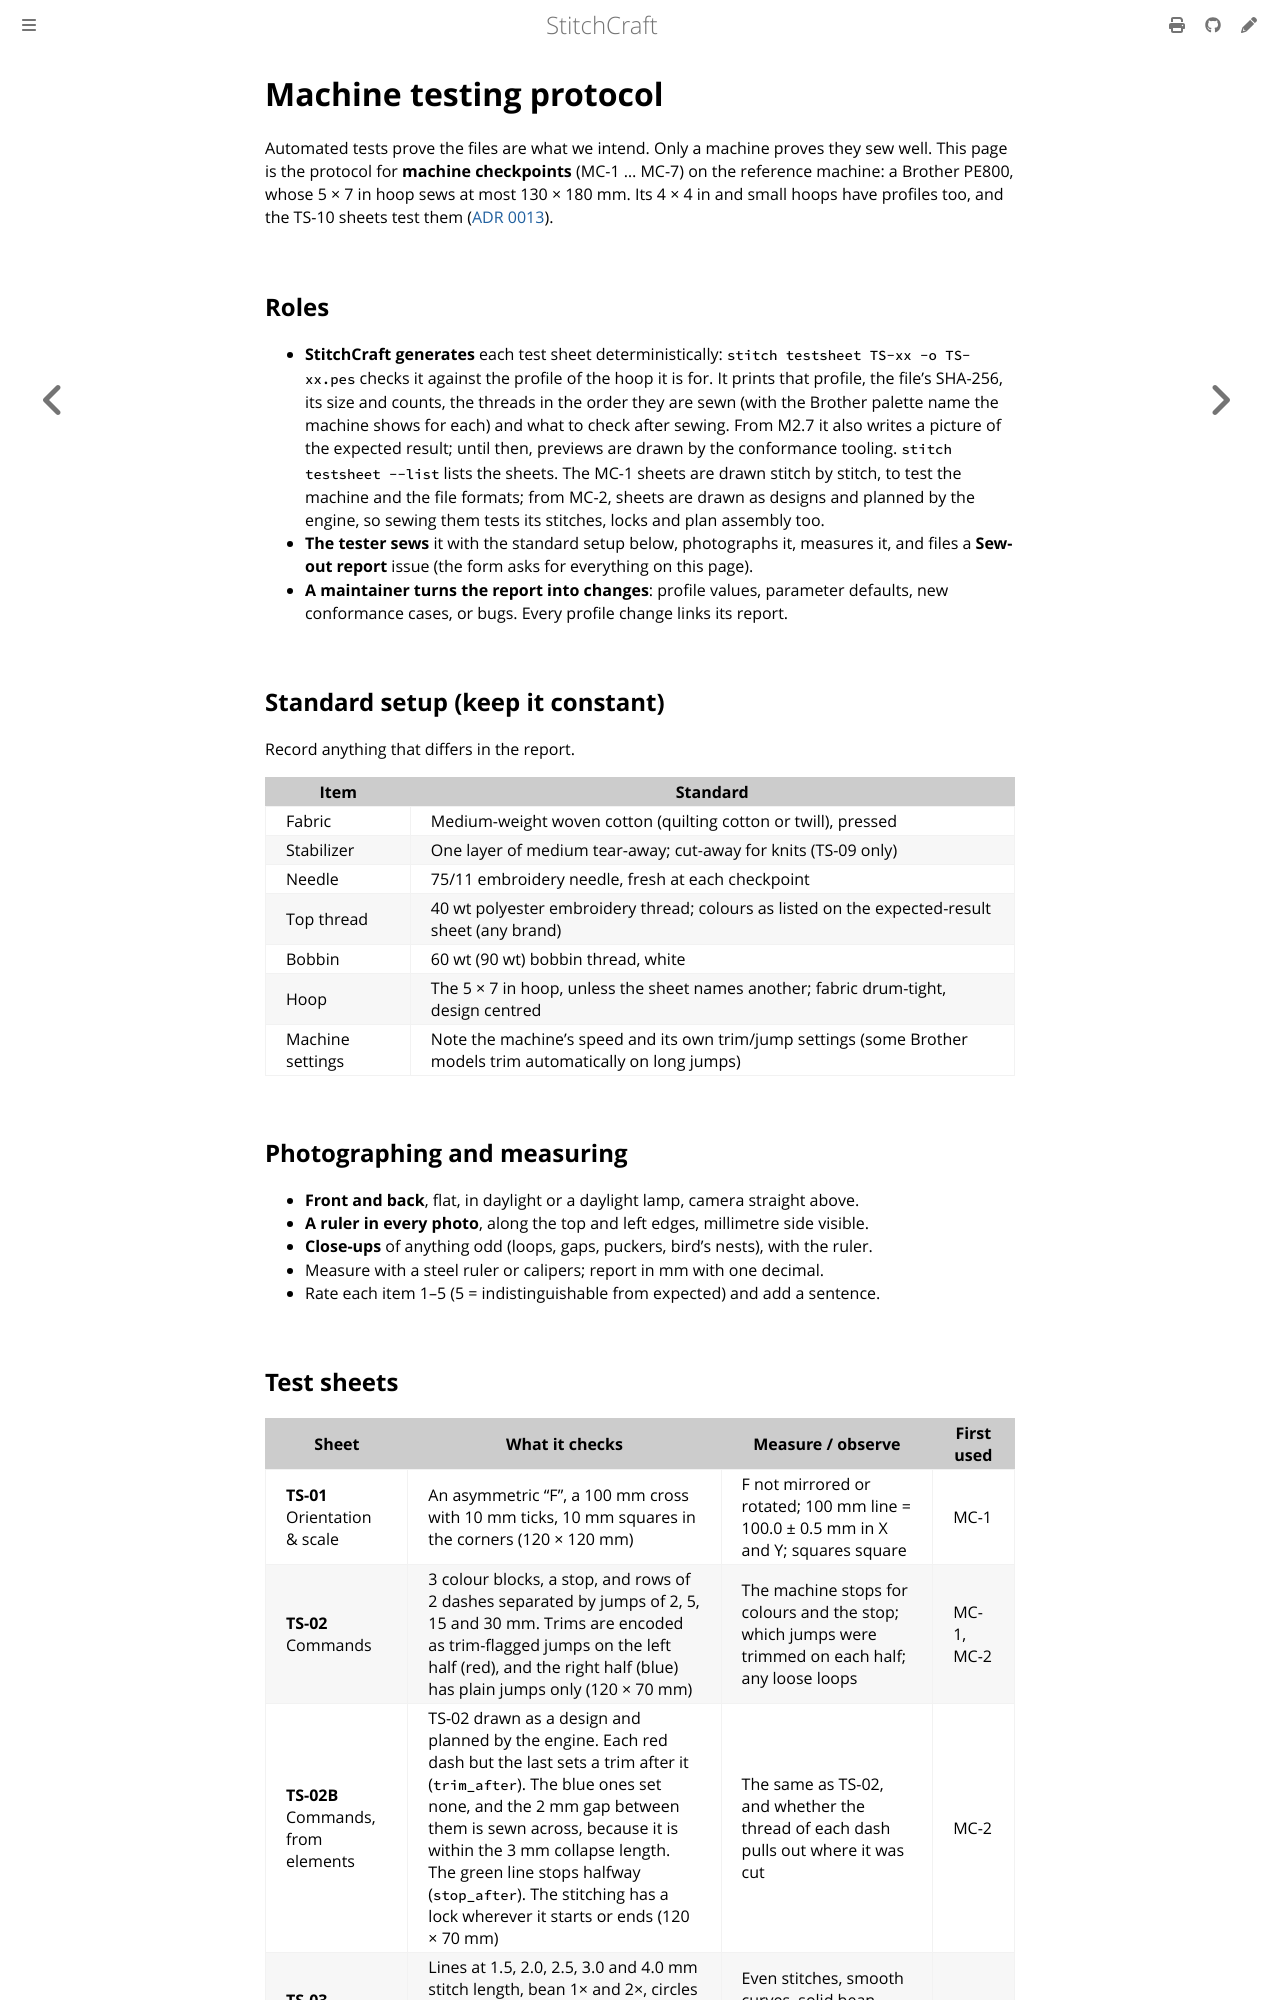

repository: KaboomFox/inkcraft · page: dev/plan/machine-testing.html · generator: mdbook

# Machine testing protocol

<!-- implements: crates/stitchcraft-engine/src/testsheets/**, apps/stitchcraft-cli/src/commands/testsheet.rs -->

Automated tests prove the files are what we intend. Only a machine proves they sew well. This page is
the protocol for **machine checkpoints** (MC-1 … MC-7) on the reference machine: a Brother PE800, whose
5 × 7 in hoop sews at most 130 × 180 mm. Its 4 × 4 in and small hoops have profiles too, and the TS-10
sheets test them ([ADR 0013](../design/adr/0013-brother-pe800-reference-machine.md)).

## Roles

- **StitchCraft generates** each test sheet deterministically: `stitch testsheet TS-xx -o TS-xx.pes`
  checks it against the profile of the hoop it is for. It prints that profile, the file's SHA-256, its
  size and counts, the threads in the order they are sewn (with the Brother palette name the machine
  shows for each) and what to check after sewing. From M2.7 it
  also writes a picture of the expected result; until then, previews are drawn by the conformance tooling.
  `stitch testsheet --list` lists the sheets. The MC-1 sheets are drawn stitch by stitch, to test the
  machine and the file formats; from MC-2, sheets are drawn as designs and planned by the engine, so
  sewing them tests its stitches, locks and plan assembly too.
- **The tester sews** it with the standard setup below, photographs it, measures it, and files a
  **Sew-out report** issue (the form asks for everything on this page).
- **A maintainer turns the report into changes**: profile values, parameter defaults, new conformance
  cases, or bugs. Every profile change links its report.

## Standard setup (keep it constant)

Record anything that differs in the report.

| Item | Standard |
|---|---|
| Fabric | Medium-weight woven cotton (quilting cotton or twill), pressed |
| Stabilizer | One layer of medium tear-away; cut-away for knits (TS-09 only) |
| Needle | 75/11 embroidery needle, fresh at each checkpoint |
| Top thread | 40 wt polyester embroidery thread; colours as listed on the expected-result sheet (any brand) |
| Bobbin | 60 wt (90 wt) bobbin thread, white |
| Hoop | The 5 × 7 in hoop, unless the sheet names another; fabric drum-tight, design centred |
| Machine settings | Note the machine's speed and its own trim/jump settings (some Brother models trim automatically on long jumps) |

## Photographing and measuring

- **Front and back**, flat, in daylight or a daylight lamp, camera straight above.
- **A ruler in every photo**, along the top and left edges, millimetre side visible.
- **Close-ups** of anything odd (loops, gaps, puckers, bird's nests), with the ruler.
- Measure with a steel ruler or calipers; report in mm with one decimal.
- Rate each item 1–5 (5 = indistinguishable from expected) and add a sentence.
